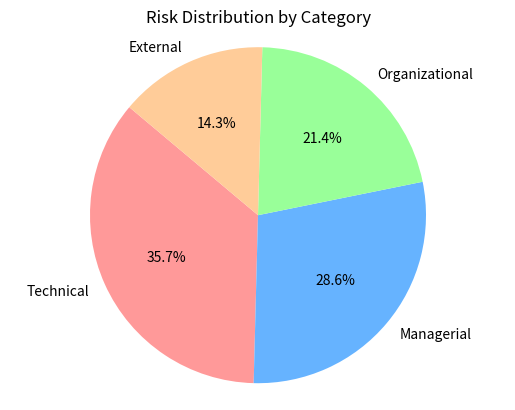

Source code (Python):
import matplotlib.pyplot as plt

# Data from Table 2: Risk Distribution by Category
categories = ['Technical', 'Managerial', 'Organizational', 'External']
percentages = [35.7, 28.6, 21.4, 14.3]

# Different colors for each category
colors = ['#ff9999', '#66b3ff', '#99ff99', '#ffcc99']

# Create pie chart
plt.figure()
plt.pie(
    percentages,
    labels=categories,
    autopct='%1.1f%%',
    startangle=140,
    colors=colors
)

# Title
plt.title('Risk Distribution by Category')

# Equal aspect ratio ensures the pie is circular
plt.axis('equal')

# Display the chart
plt.show()
